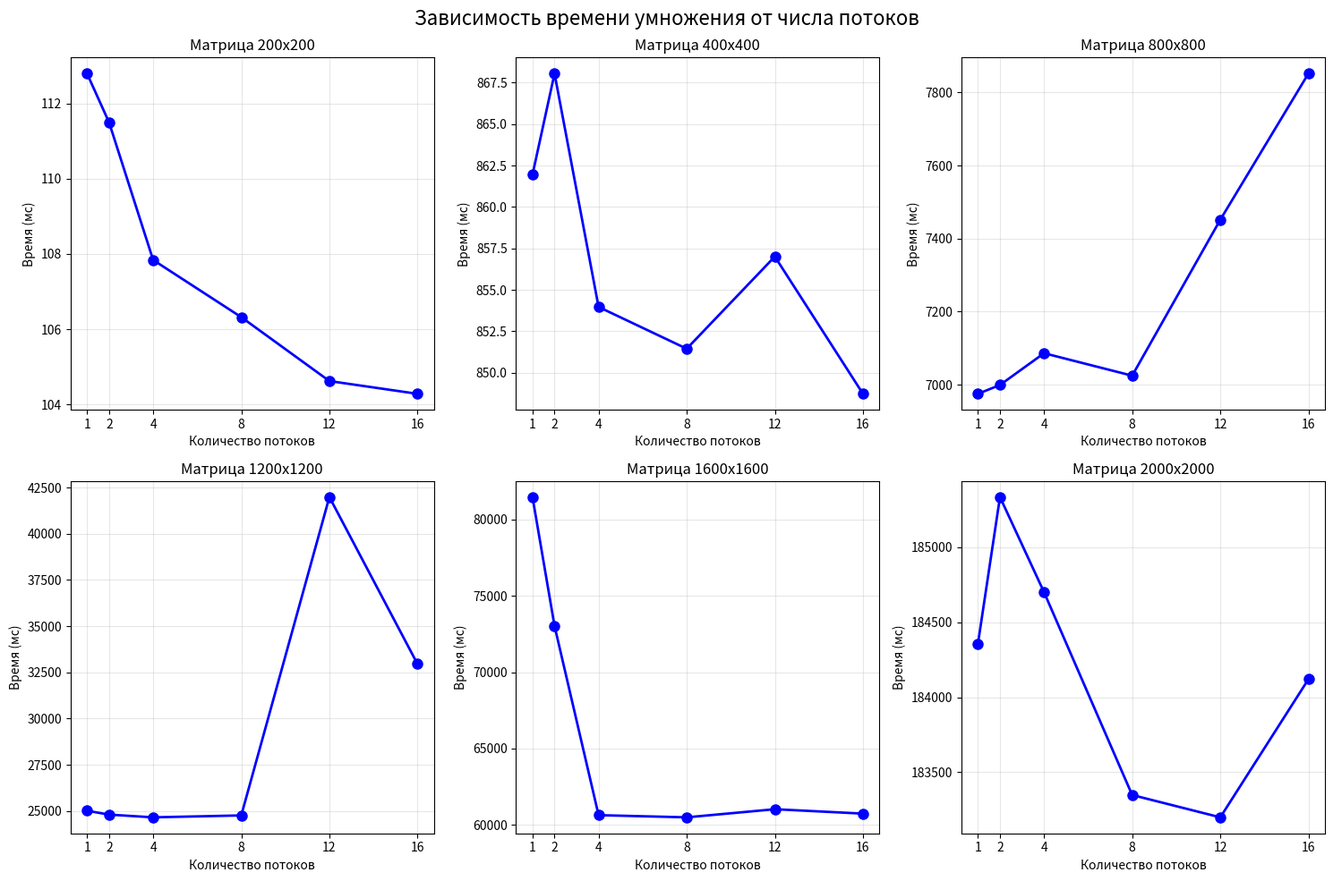
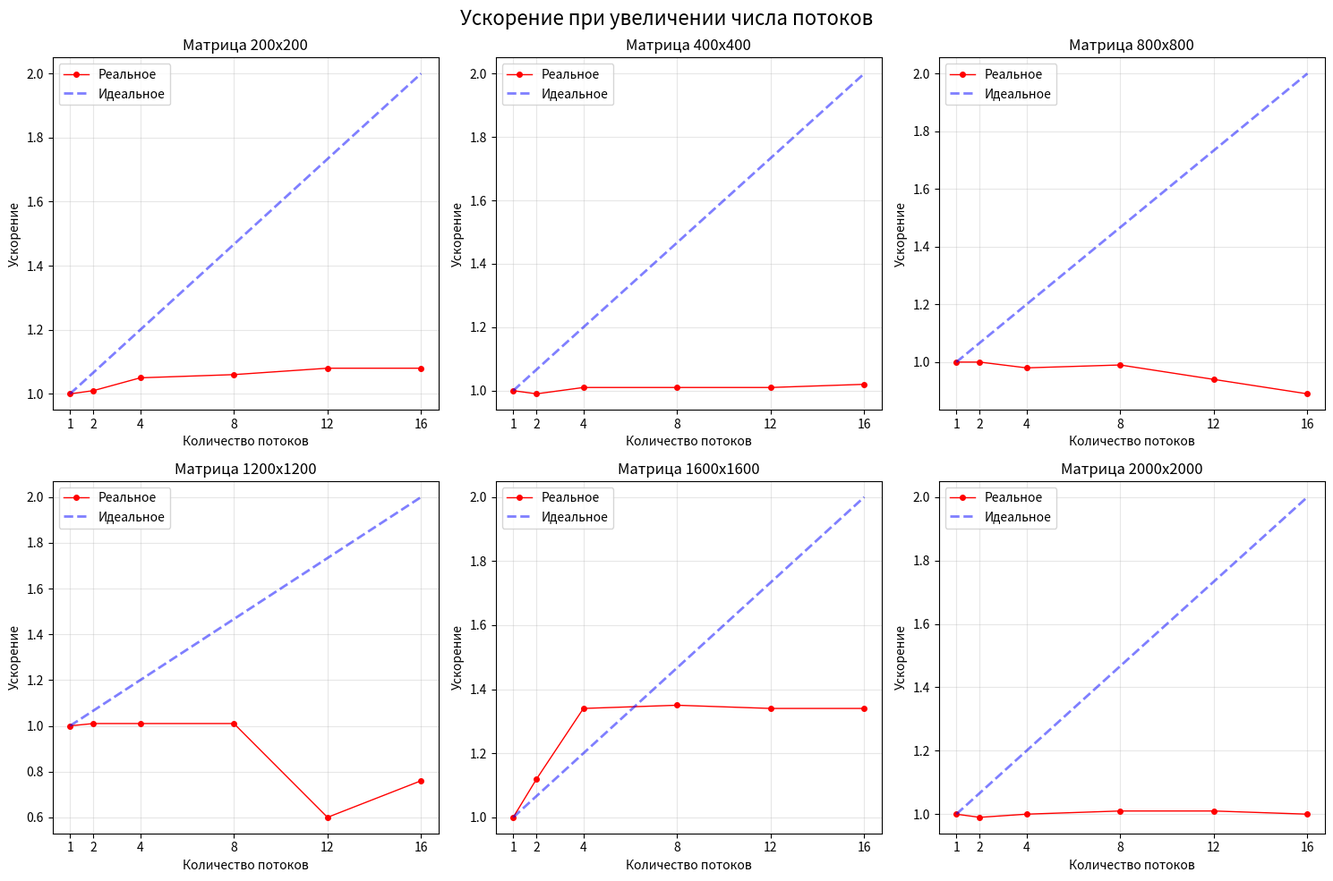
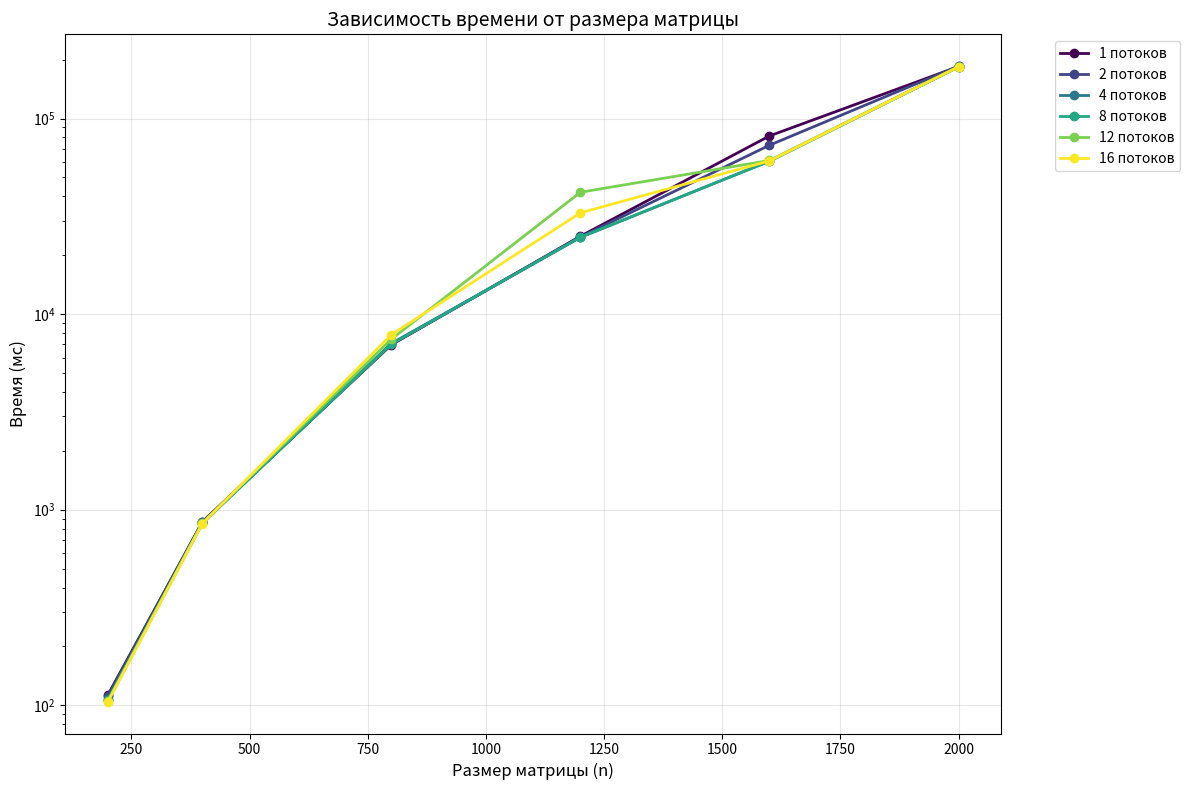
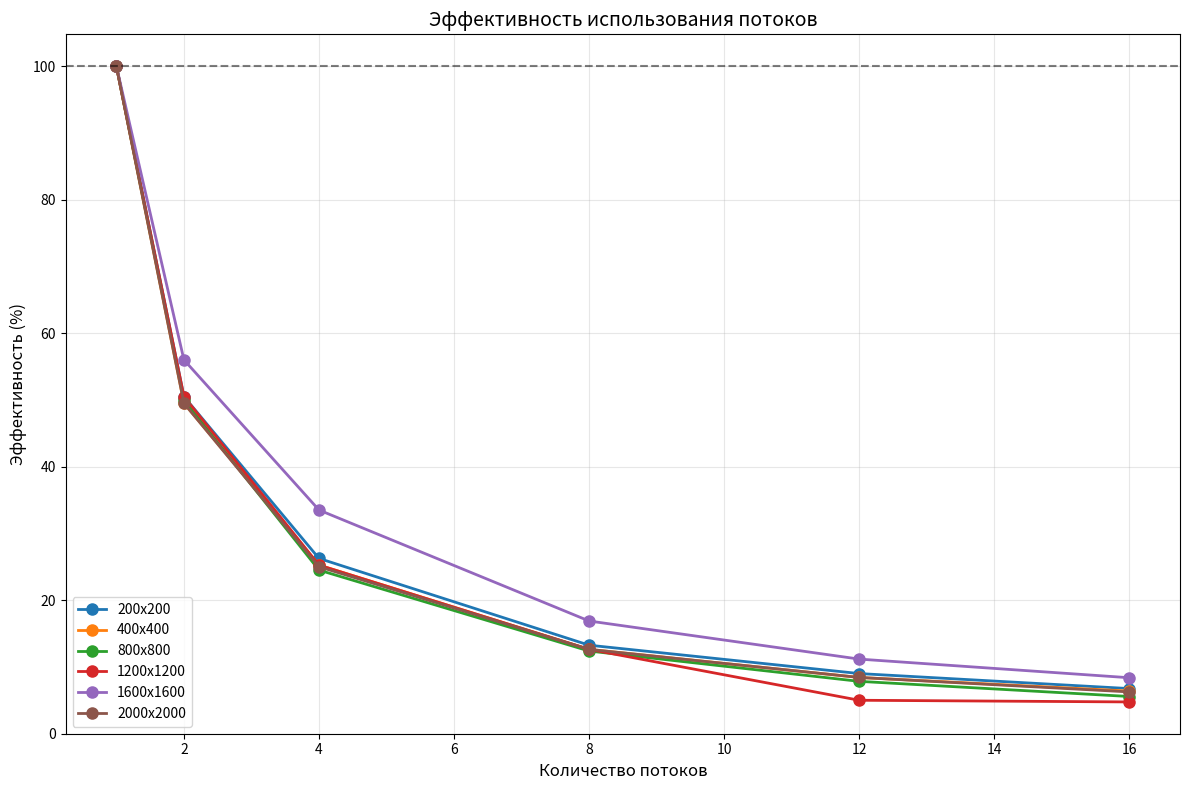

These figures' Python source, in order:
import pandas as pd
import matplotlib.pyplot as plt
import numpy as np

# Твои данные
data = {
    'size': [200, 200, 200, 200, 200, 200,
             400, 400, 400, 400, 400, 400,
             800, 800, 800, 800, 800, 800,
             1200, 1200, 1200, 1200, 1200, 1200,
             1600, 1600, 1600, 1600, 1600, 1600,
             2000, 2000, 2000, 2000, 2000, 2000],
    'threads': [1, 2, 4, 8, 12, 16,
                1, 2, 4, 8, 12, 16,
                1, 2, 4, 8, 12, 16,
                1, 2, 4, 8, 12, 16,
                1, 2, 4, 8, 12, 16,
                1, 2, 4, 8, 12, 16],
    'time_ms': [112.80, 111.50, 107.84, 106.32, 104.62, 104.28,
                861.95, 868.05, 853.97, 851.45, 857.01, 848.73,
                6975.15, 6999.36, 7086.29, 7024.82, 7451.56, 7851.61,
                25016.18, 24808.30, 24661.05, 24764.44, 41982.21, 32951.19,
                81470.39, 73031.00, 60636.22, 60494.03, 61025.45, 60737.45,
                184357.59, 185335.32, 184700.82, 183347.98, 183199.13, 184120.12],
    'speedup': [1.00, 1.01, 1.05, 1.06, 1.08, 1.08,
                1.00, 0.99, 1.01, 1.01, 1.01, 1.02,
                1.00, 1.00, 0.98, 0.99, 0.94, 0.89,
                1.00, 1.01, 1.01, 1.01, 0.60, 0.76,
                1.00, 1.12, 1.34, 1.35, 1.34, 1.34,
                1.00, 0.99, 1.00, 1.01, 1.01, 1.00]
}

df = pd.DataFrame(data)
sizes = df['size'].unique()
threads = df['threads'].unique()

print("=" * 70)
print("АНАЛИЗ РЕЗУЛЬТАТОВ ЭКСПЕРИМЕНТОВ")
print("=" * 70)

# 1. График: Время от количества потоков
fig, axes = plt.subplots(2, 3, figsize=(15, 10))
axes = axes.flatten()

for idx, size in enumerate(sizes):
    ax = axes[idx]
    data_size = df[df['size'] == size]

    ax.plot(data_size['threads'], data_size['time_ms'], 'bo-', linewidth=2, markersize=8)
    ax.set_xlabel('Количество потоков')
    ax.set_ylabel('Время (мс)')
    ax.set_title(f'Матрица {size}x{size}')
    ax.grid(True, alpha=0.3)
    ax.set_xticks(threads)

plt.suptitle('Зависимость времени умножения от числа потоков', fontsize=16)
plt.tight_layout()
plt.savefig('time_vs_threads.png', dpi=150)
plt.show()

# 2. График: Ускорение от количества потоков
fig, axes = plt.subplots(2, 3, figsize=(15, 10))
axes = axes.flatten()

for idx, size in enumerate(sizes):
    ax = axes[idx]
    data_size = df[df['size'] == size]

    ax.plot(data_size['threads'], data_size['speedup'], 'ro-', linewidth=1, markersize=4, label='Реальное')
    ax.plot([1, max(threads)], [1, 2], 'b--', linewidth=2, alpha=0.5, label='Идеальное')
    ax.set_xlabel('Количество потоков')
    ax.set_ylabel('Ускорение')
    ax.set_title(f'Матрица {size}x{size}')
    ax.legend()
    ax.grid(True, alpha=0.3)
    ax.set_xticks(threads)

plt.suptitle('Ускорение при увеличении числа потоков', fontsize=16)
plt.tight_layout()
plt.savefig('speedup_vs_threads.png', dpi=150)
plt.show()

# 3. График: Время от размера
plt.figure(figsize=(12, 8))

colors = plt.cm.viridis(np.linspace(0, 1, len(threads)))

for idx, t in enumerate(threads):
    data_threads = df[df['threads'] == t]
    plt.plot(data_threads['size'], data_threads['time_ms'], 'o-',
             color=colors[idx], label=f'{t} потоков', linewidth=2, markersize=6)

plt.xlabel('Размер матрицы (n)', fontsize=12)
plt.ylabel('Время (мс)', fontsize=12)
plt.title('Зависимость времени от размера матрицы', fontsize=14)
plt.legend(bbox_to_anchor=(1.05, 1), loc='upper left')
plt.grid(True, alpha=0.3)
plt.yscale('log')  # Логарифмическая шкала, так как время растет быстро
plt.tight_layout()
plt.savefig('time_vs_size.png', dpi=150)
plt.show()

# 5. График эффективности (ускорение / потоки)
plt.figure(figsize=(12, 8))

for size in sizes:
    data_size = df[df['size'] == size]
    efficiency = data_size['speedup'] / data_size['threads']
    plt.plot(data_size['threads'], efficiency * 100, 'o-',
             label=f'{size}x{size}', linewidth=2, markersize=8)

plt.xlabel('Количество потоков', fontsize=12)
plt.ylabel('Эффективность (%)', fontsize=12)
plt.title('Эффективность использования потоков', fontsize=14)
plt.legend()
plt.grid(True, alpha=0.3)
plt.axhline(y=100, color='k', linestyle='--', alpha=0.5, label='Идеальная эффективность')
plt.tight_layout()
plt.savefig('efficiency.png', dpi=150)
plt.show()

# 6. Сводная таблица
print("\n" + "=" * 70)
print("СВОДНАЯ ТАБЛИЦА ВРЕМЕНИ ВЫПОЛНЕНИЯ (мс)")
print("=" * 70)
pivot_time = df.pivot(index='size', columns='threads', values='time_ms')
print(pivot_time.round(1))
